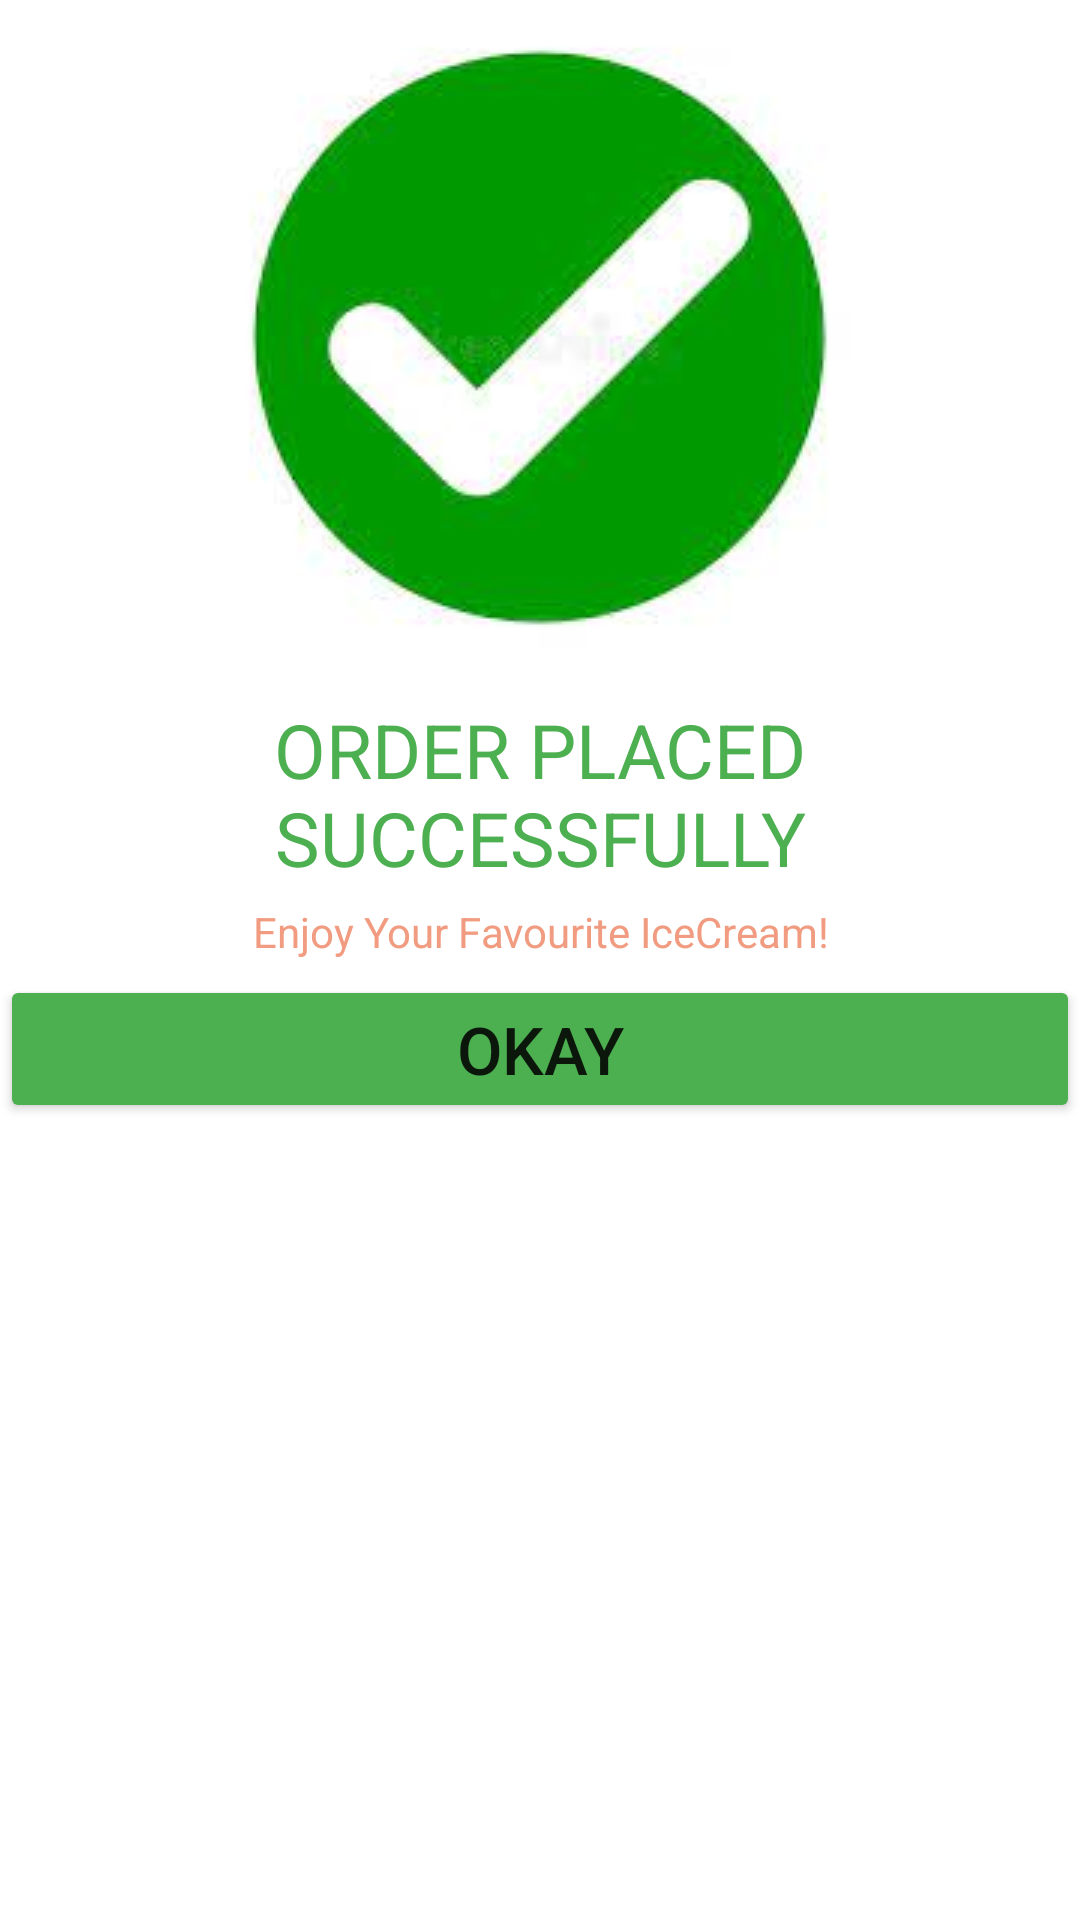

Write the Android layout XML for this screen, with the resource values it uses.
<!-- AndroidManifest.xml: application theme Theme.ListView -->
<!-- res/layout/dialogbox.xml -->
<?xml version="1.0" encoding="utf-8"?>
<LinearLayout xmlns:android="http://schemas.android.com/apk/res/android"
    xmlns:app="http://schemas.android.com/apk/res-auto"
    android:orientation="vertical"
    android:layout_width="match_parent"
    android:layout_height="wrap_content">

    <ImageView
        android:layout_width="wrap_content"
        android:layout_height="wrap_content"
        android:layout_gravity="center"
        android:src="@drawable/tick" />
    <TextView
        android:id="@+id/textView"
        android:layout_width="match_parent"
        android:layout_height="wrap_content"
        android:layout_marginTop="8dp"
        android:textColor="#4CAF50"
        android:text="ORDER PLACED SUCCESSFULLY"
        android:textSize="25sp"
        android:textAlignment="center"/>
    <TextView
        android:id="@+id/textView2"
        android:layout_width="match_parent"
        android:layout_height="wrap_content"
        android:textColor="#F19B80"
        android:layout_marginTop="5dp"
        android:text="Enjoy Your Favourite IceCream!"
        android:textAlignment="center"/>
    <Button
        android:id="@+id/btn_okay"
        android:layout_marginTop="5dp"
        android:layout_width="match_parent"
        android:layout_height="wrap_content"
        android:text="OKAY"
        android:backgroundTint="#4CAF50"
        android:textSize="22sp"/>
</LinearLayout>
<!-- resources referenced by this layout -->
<resources>
  <!-- drawable tick: jpg bitmap (drawable, 4779 bytes) -->
  <style name="Theme.ListView" parent="Theme.MaterialComponents.Light.NoActionBar">
          
          <item name="colorPrimary">@color/purple_500</item>
          <item name="colorPrimaryVariant">@color/purple_700</item>
          <item name="colorOnPrimary">@color/white</item>
          
          <item name="colorSecondary">@color/teal_200</item>
          <item name="colorSecondaryVariant">@color/teal_700</item>
          <item name="colorOnSecondary">@color/black</item>
          
          <item name="android:statusBarColor">?attr/colorPrimaryVariant</item>
          
      </style>
  <!-- not gathered from this repository: default colours our renderer supplied (Android Studio template values) -->
  <color name="purple_500">#FF6200EE</color>
  <color name="purple_700">#FF3700B3</color>
  <color name="teal_200">#FF03DAC5</color>
  <color name="teal_700">#FF018786</color>
  <color name="black">#FF000000</color>
  <color name="white">#FFFFFFFF</color>
</resources>
